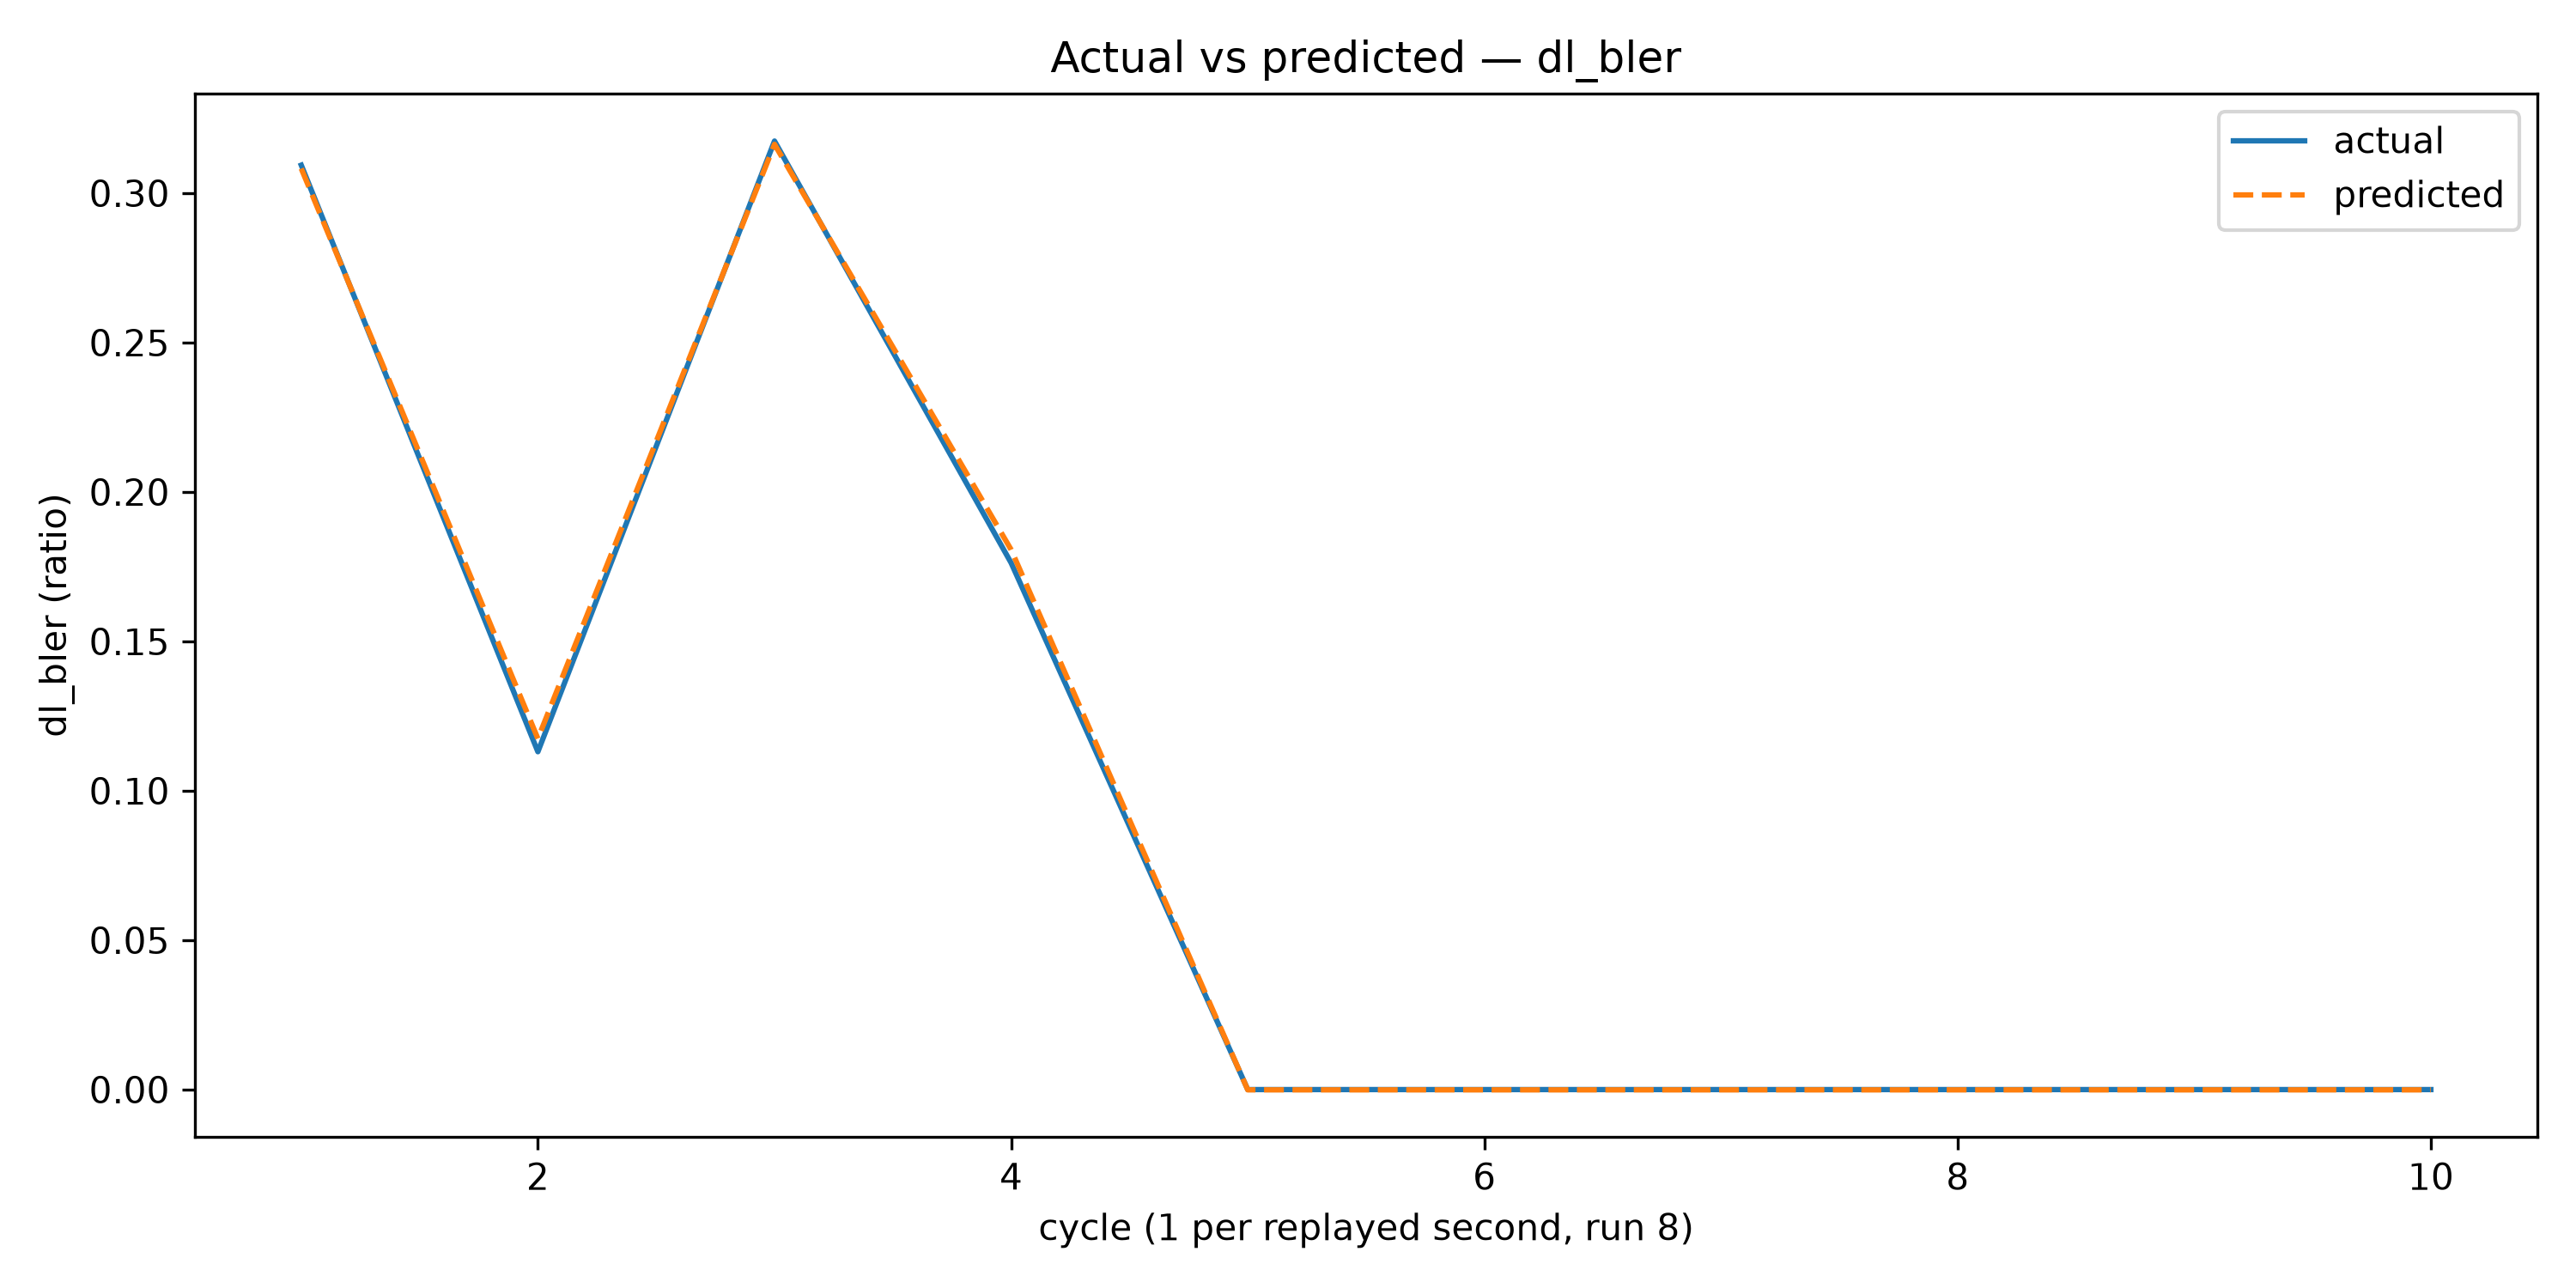

The table this chart was drawn from, first rows:
cycle, actual, predicted
1, 0.3094, 0.3082
2, 0.1131, 0.1175
3, 0.3175, 0.3164
4, 0.1763, 0.1807
5, 4.9977096427289425e-08, -9.523090904664842e-05
6, 7.903859029984418e-15, -9.528402463788641e-05
7, 1.800510363546762e-21, -9.52840246463893e-05
8, 4.174050377318243e-28, -9.52840246463893e-05
9, 5.416855400722636e-35, -9.52840246463893e-05
10, 1.0167658616064548e-41, -9.52840246463893e-05
